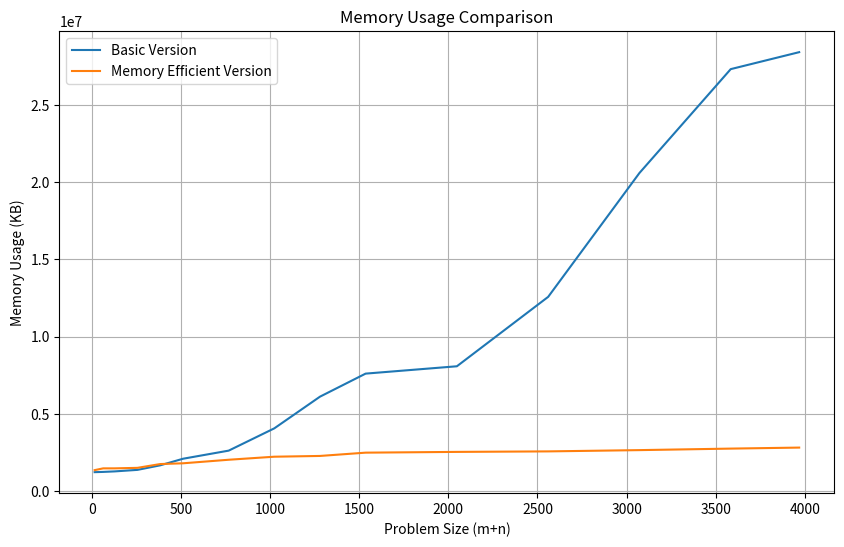
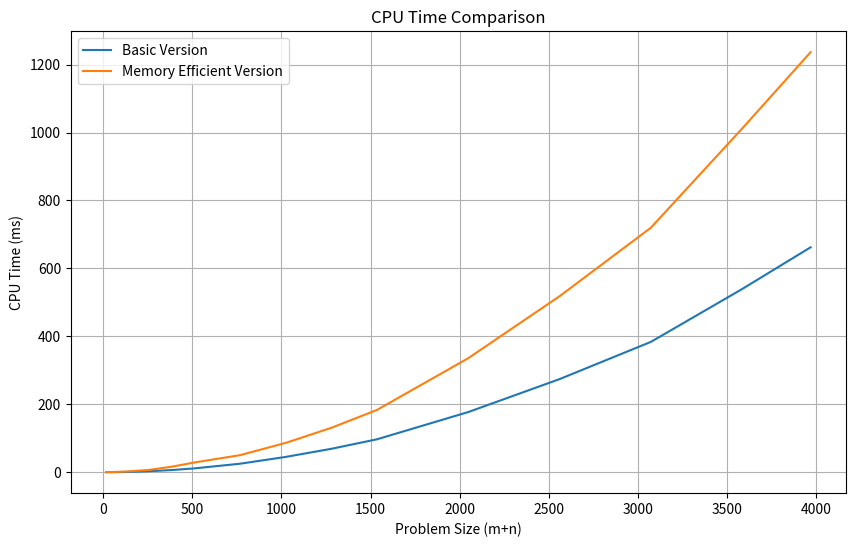

Recreate these plots in Python, in order.
import matplotlib.pyplot as plt

# Data for Basic Version
basic_data = {
    16: {'CPU Time': 0.024, 'Memory Usage': 1245184},
    64: {'CPU Time': 0.195, 'Memory Usage': 1261568},
    128: {'CPU Time': 0.729, 'Memory Usage': 1294336},
    256: {'CPU Time': 2.786, 'Memory Usage': 1392640},
    384: {'CPU Time': 6.209, 'Memory Usage': 1687552},
    512: {'CPU Time': 11.151, 'Memory Usage': 2113536},
    768: {'CPU Time': 24.912, 'Memory Usage': 2637824},
    1024: {'CPU Time': 44.941, 'Memory Usage': 4079616},
    1280: {'CPU Time': 68.843, 'Memory Usage': 6127616},
    1536: {'CPU Time': 96.822, 'Memory Usage': 7618560},
    2048: {'CPU Time': 177.071, 'Memory Usage': 8093696},
    2560: {'CPU Time': 274.003, 'Memory Usage': 12582912},
    3072: {'CPU Time': 383.559, 'Memory Usage': 20594688},
    3584: {'CPU Time': 539.232, 'Memory Usage': 27312128},
    3968: {'CPU Time': 662.058, 'Memory Usage': 28409856}
}

# Data for Memory Efficient Version
memory_efficient_data = {
    16: {'CPU Time': 0.095, 'Memory Usage': 1376256},
    64: {'CPU Time': 0.582, 'Memory Usage': 1490944},
    128: {'CPU Time': 1.907, 'Memory Usage': 1490944},
    256: {'CPU Time': 6.582, 'Memory Usage': 1523712},
    384: {'CPU Time': 16.053, 'Memory Usage': 1769472},
    512: {'CPU Time': 28.482, 'Memory Usage': 1818624},
    768: {'CPU Time': 50.135, 'Memory Usage': 2048000},
    1024: {'CPU Time': 86.267, 'Memory Usage': 2244608},
    1280: {'CPU Time': 130.61, 'Memory Usage': 2293760},
    1536: {'CPU Time': 183.312, 'Memory Usage': 2506752},
    2048: {'CPU Time': 335.72, 'Memory Usage': 2555904},
    2560: {'CPU Time': 518.107, 'Memory Usage': 2588672},
    3072: {'CPU Time': 719.758, 'Memory Usage': 2670592},
    3584: {'CPU Time': 1011.669, 'Memory Usage': 2768896},
    3968: {'CPU Time': 1236.576, 'Memory Usage': 2834432}
}

# Extracting data for plotting
sizes = list(basic_data.keys())
basic_cpu_times = [basic_data[size]['CPU Time'] for size in sizes]
basic_memory_usages = [basic_data[size]['Memory Usage'] for size in sizes]

memory_efficient_cpu_times = [memory_efficient_data[size]['CPU Time'] for size in sizes]
memory_efficient_memory_usages = [memory_efficient_data[size]['Memory Usage'] for size in sizes]

# Plotting Memory Graph
plt.figure(figsize=(10, 6))
plt.plot(sizes, basic_memory_usages, label='Basic Version')
plt.plot(sizes, memory_efficient_memory_usages, label='Memory Efficient Version')
plt.xlabel('Problem Size (m+n)')
plt.ylabel('Memory Usage (KB)')
plt.title('Memory Usage Comparison')
plt.legend()
plt.grid(True)
plt.show()

# Plotting Time Graph
plt.figure(figsize=(10, 6))
plt.plot(sizes, basic_cpu_times, label='Basic Version')
plt.plot(sizes, memory_efficient_cpu_times, label='Memory Efficient Version')
plt.xlabel('Problem Size (m+n)')
plt.ylabel('CPU Time (ms)')
plt.title('CPU Time Comparison')
plt.legend()
plt.grid(True)
plt.show()
